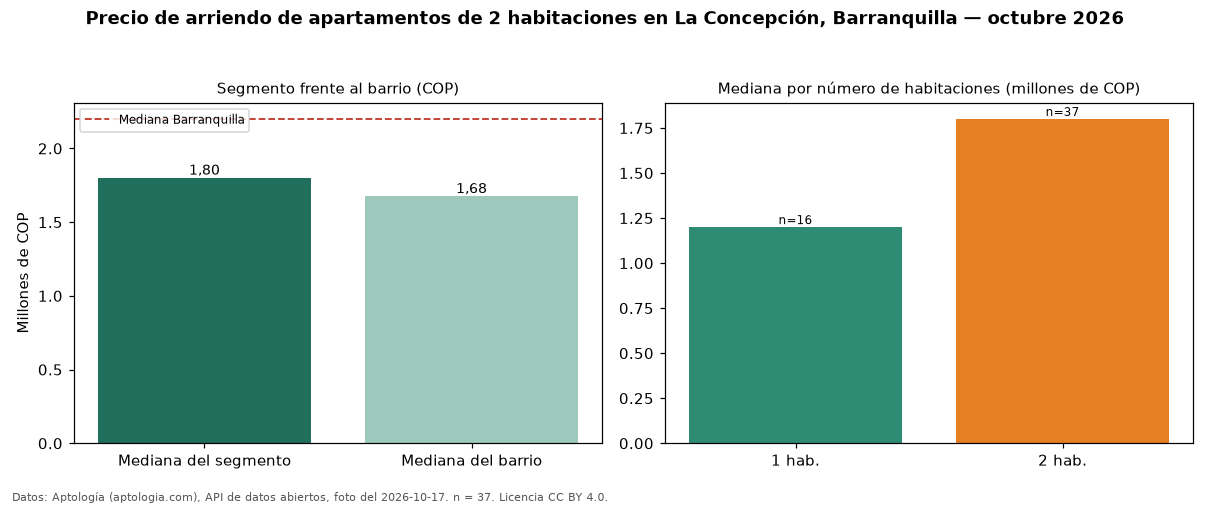

Values plotted in this chart, from the file beside it:
seccion, metrica, valor_cop, n
precio, mediana, 1800000, 37
habitaciones, 1, 1200000, 16
habitaciones, 2, 1800000, 37
barrio, mediana_barrio_todos_los_tamanos, 1675000, 60
ciudad, mediana_ciudad, 2200000, 
fuente, fecha_foto, 2026-10-17, 
fuente, atribucion, https://www.aptologia.com/arriendo/barra…, 
